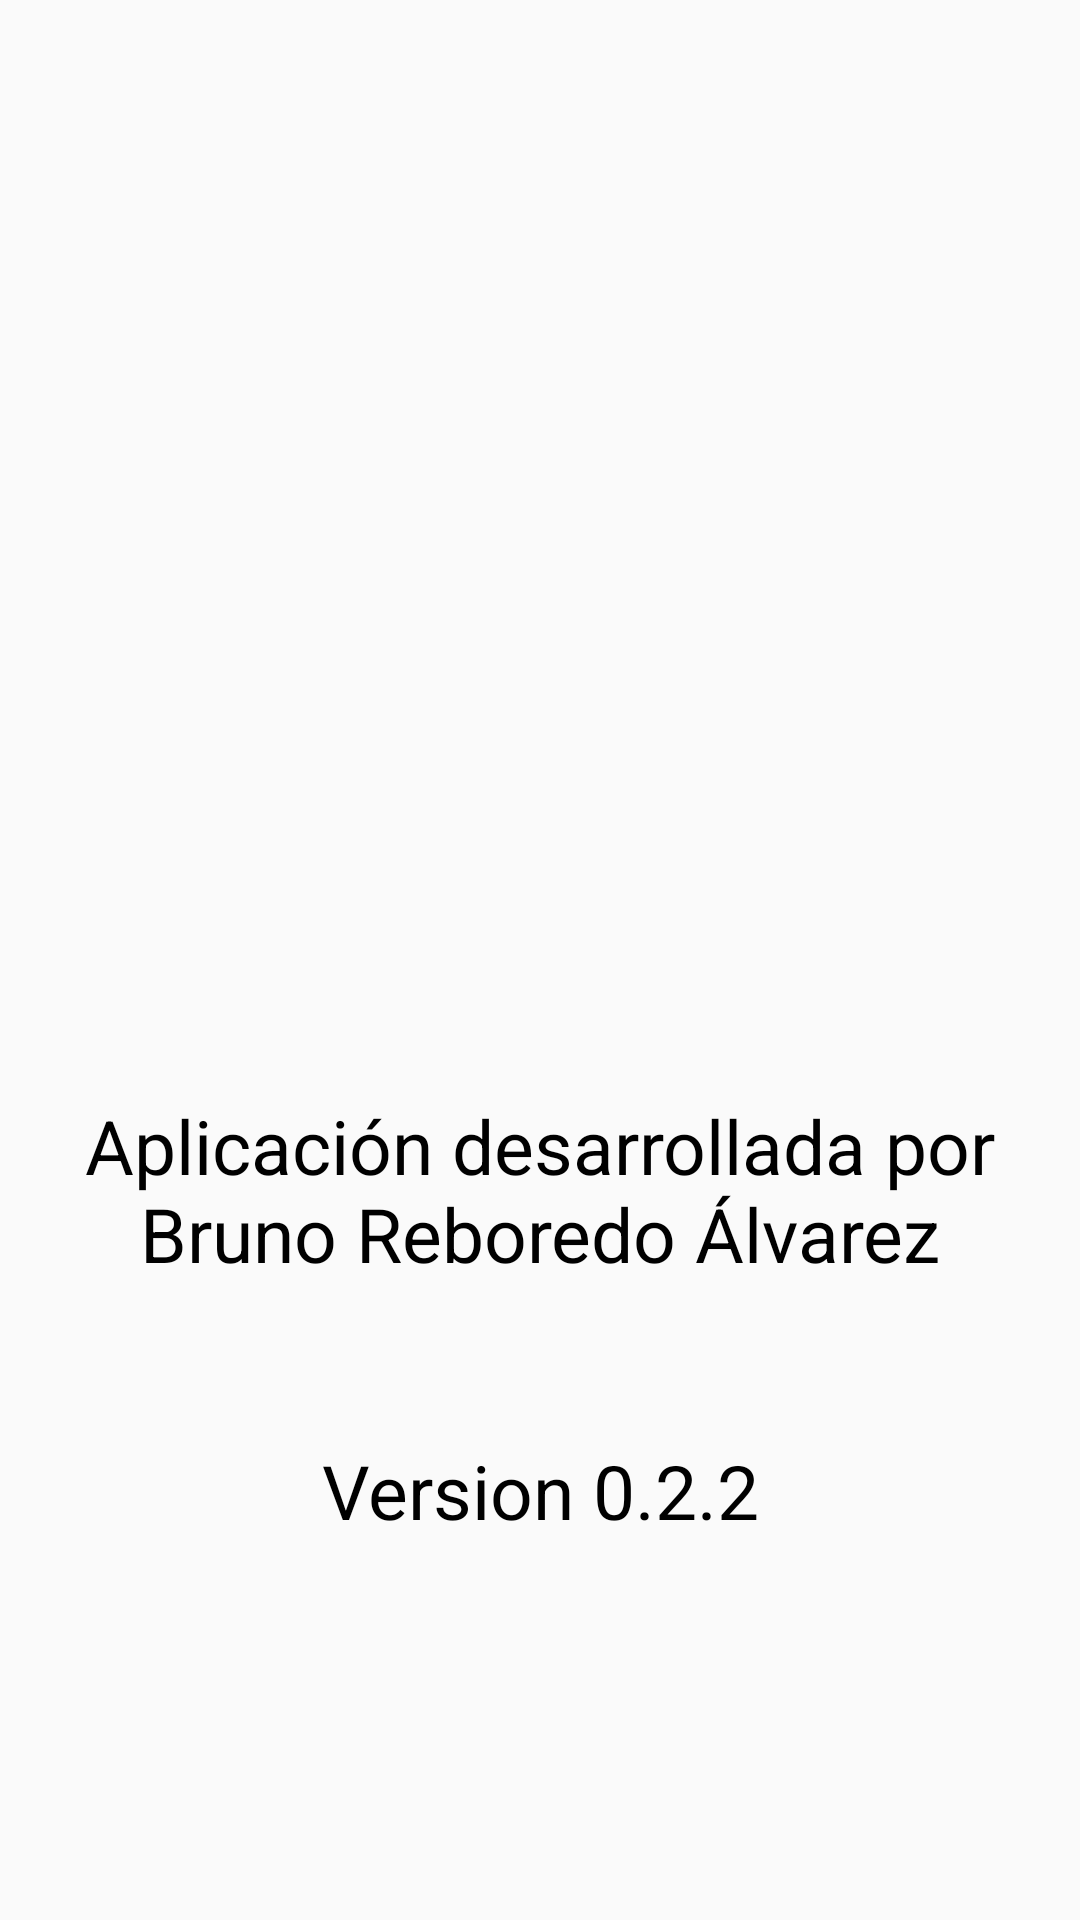

This screen was rendered from an Android layout file. Write that file and the resources it references.
<!-- AndroidManifest.xml: application theme AppTheme -->
<!-- res/layout/fragment_acerca_de.xml -->
<?xml version="1.0" encoding="utf-8"?>

<androidx.constraintlayout.widget.ConstraintLayout xmlns:android="http://schemas.android.com/apk/res/android"
    xmlns:app="http://schemas.android.com/apk/res-auto"
    xmlns:tools="http://schemas.android.com/tools"
    android:layout_width="match_parent"
    android:layout_height="match_parent"
    android:theme="@style/AppTheme"
    android:id="@+id/fragment_opciones"
    tools:context="com.afundacion.inazumawiki.opciones.FragmentOpciones">


    <TextView
        android:id="@+id/TextoAcercaDe"
        style="@style/Base.CardView"
        android:layout_width="match_parent"
        android:layout_height="wrap_content"
        android:layout_marginTop="365dp"
        android:gravity="center"
        android:text="Aplicación desarrollada por Bruno Reboredo Álvarez"
        android:textAlignment="center"
        android:textColor="@color/black"
        android:textSize="25dp"
        app:layout_constraintTop_toTopOf="parent"/>

    <TextView
        android:id="@+id/TextoVersion"
        style="@style/Base.CardView"
        android:layout_width="match_parent"
        android:layout_height="wrap_content"
        android:layout_marginTop="480dp"
        android:gravity="center"
        android:text="Version 0.2.2"
        android:textAlignment="center"
        android:textColor="@color/black"
        android:textSize="25dp"
        app:layout_constraintTop_toTopOf="parent"
        tools:layout_editor_absoluteX="-16dp" />


</androidx.constraintlayout.widget.ConstraintLayout>
<!-- resources referenced by this layout -->
<resources>
  <color name="black">#FF000000</color>
  <style name="AppTheme" parent="Theme.AppCompat.Light.NoActionBar">
          <item name="windowActionBar">false</item>
          <item name="windowNoTitle">true</item>
      </style>
</resources>
